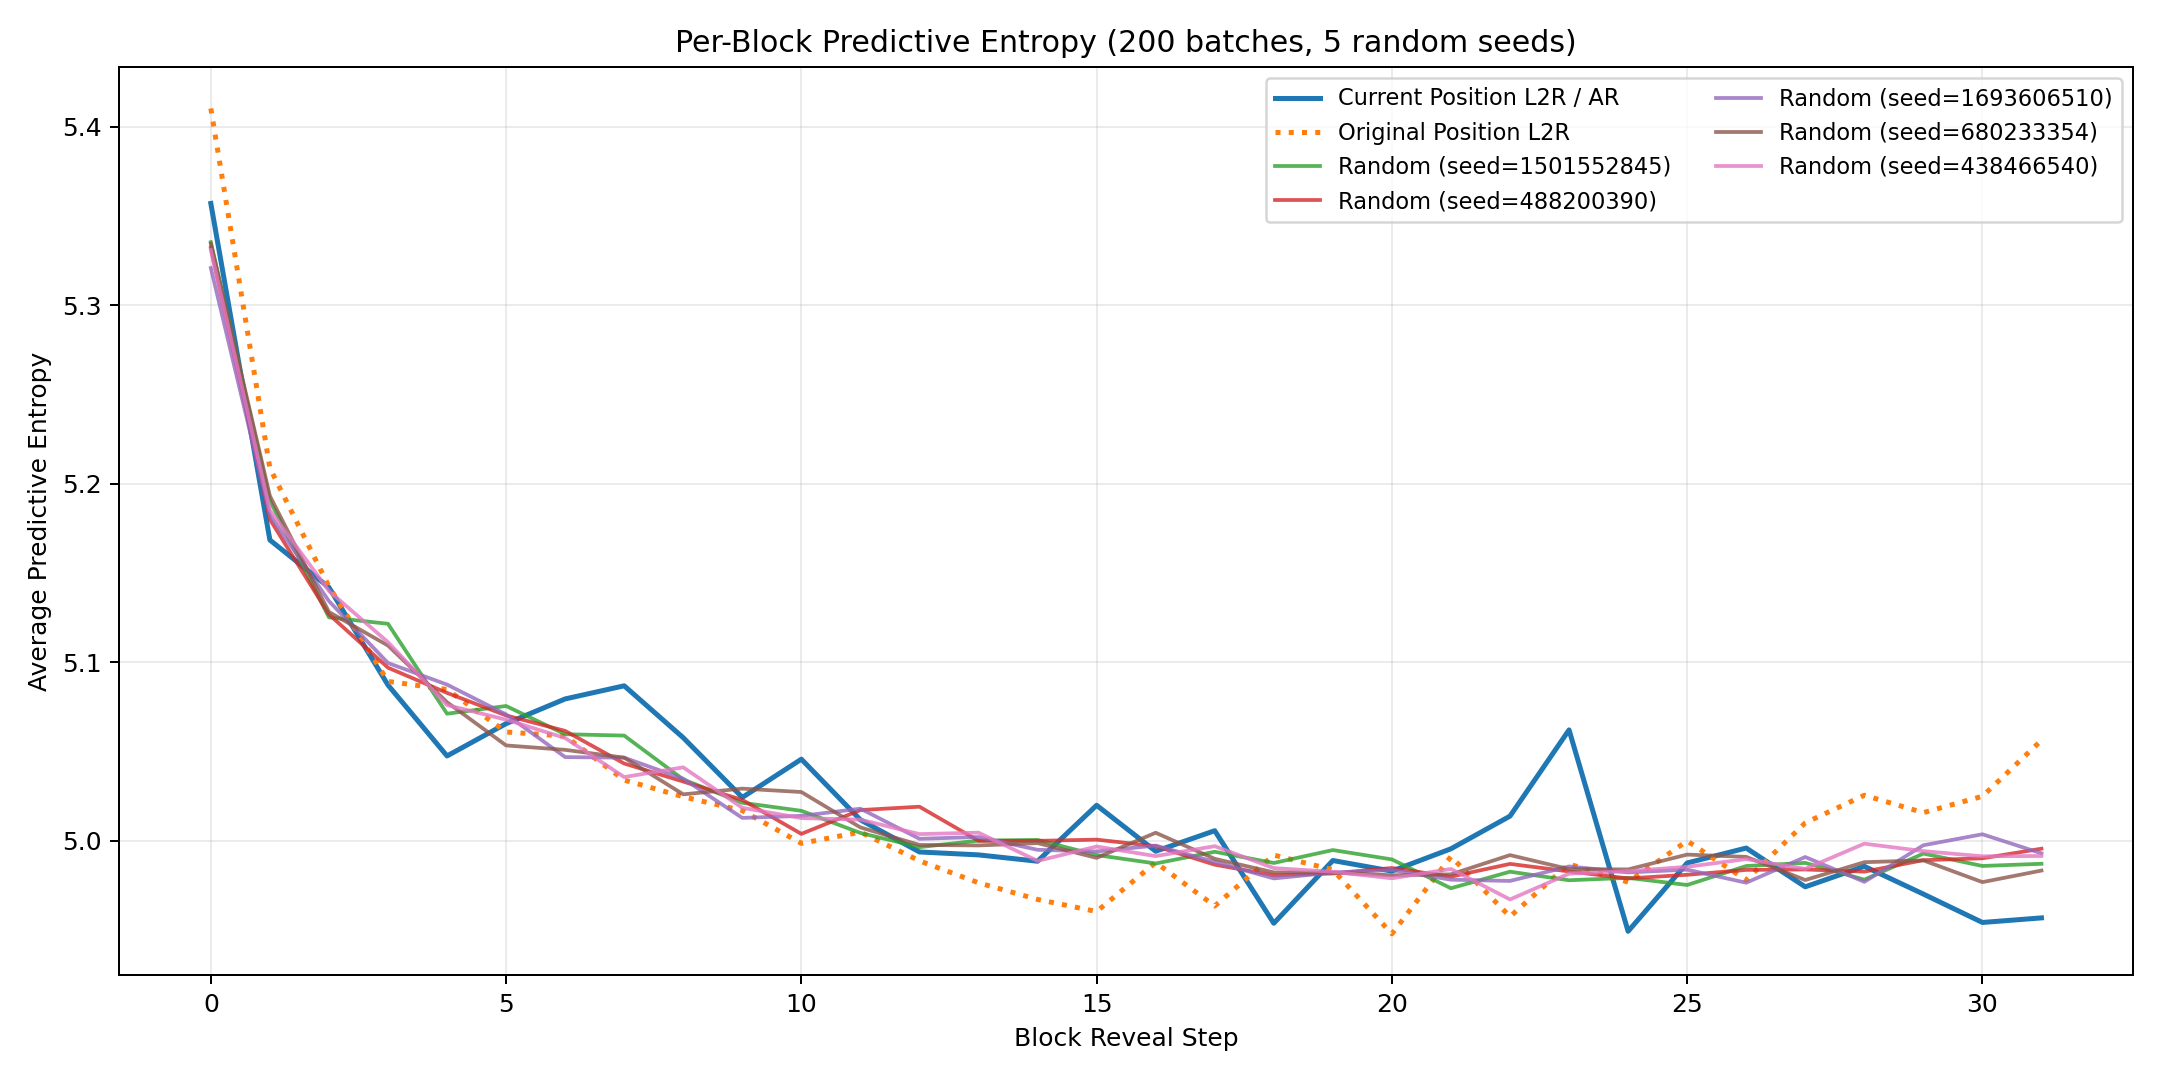

The file beside this chart, header and first rows:
block_position, ar_mean, ar_std, original_position_ar_mean, original_position_ar_std, random_seed_1501552845, random_seed_488200390, random_seed_1693606510, random_seed_680233354, random_seed_438466540, random_mean, random_std
0, 5.357, 0.09048, 5.41, 0.0922, 5.335, 5.332, 5.321, 5.335, 5.331, 5.331, 0.005196
1, 5.169, 0.0984, 5.209, 0.09789, 5.191, 5.18, 5.182, 5.193, 5.185, 5.186, 0.004919
2, 5.142, 0.09653, 5.142, 0.09714, 5.125, 5.127, 5.134, 5.128, 5.14, 5.131, 0.005478
3, 5.087, 0.09967, 5.089, 0.1099, 5.122, 5.097, 5.1, 5.109, 5.111, 5.108, 0.008812
4, 5.048, 0.09449, 5.085, 0.1042, 5.071, 5.083, 5.088, 5.078, 5.076, 5.079, 0.005638
5, 5.066, 0.09968, 5.061, 0.1114, 5.076, 5.07, 5.071, 5.053, 5.068, 5.068, 0.007493
6, 5.08, 0.09685, 5.059, 0.09497, 5.06, 5.062, 5.047, 5.051, 5.058, 5.055, 0.005541
7, 5.087, 0.105, 5.034, 0.0975, 5.059, 5.043, 5.047, 5.047, 5.036, 5.046, 0.007498
8, 5.058, 0.1076, 5.025, 0.09427, 5.034, 5.033, 5.035, 5.026, 5.041, 5.034, 0.004815
9, 5.024, 0.09939, 5.017, 0.09405, 5.021, 5.023, 5.013, 5.029, 5.019, 5.021, 0.005378
10, 5.046, 0.1021, 4.999, 0.1002, 5.017, 5.004, 5.014, 5.027, 5.013, 5.015, 0.007551
11, 5.012, 0.09901, 5.005, 0.1003, 5.004, 5.017, 5.018, 5.008, 5.012, 5.012, 0.005313
12, 4.994, 0.09984, 4.989, 0.09445, 4.996, 5.019, 5.001, 4.998, 5.004, 5.004, 0.008151
13, 4.992, 0.1046, 4.976, 0.09961, 5, 5, 5.002, 4.997, 5.005, 5.001, 0.002393
14, 4.989, 0.106, 4.967, 0.1006, 5.001, 5, 4.995, 4.999, 4.989, 4.997, 0.004371
15, 5.02, 0.09985, 4.96, 0.09959, 4.992, 5.001, 4.994, 4.99, 4.997, 4.995, 0.003623
16, 4.994, 0.09979, 4.988, 0.1001, 4.987, 4.997, 4.997, 5.005, 4.991, 4.996, 0.005843
17, 5.006, 0.0983, 4.964, 0.104, 4.994, 4.987, 4.988, 4.99, 4.997, 4.991, 0.003803
18, 4.954, 0.105, 4.992, 0.08864, 4.988, 4.981, 4.979, 4.982, 4.985, 4.983, 0.003044
19, 4.989, 0.09802, 4.984, 0.09735, 4.995, 4.982, 4.982, 4.982, 4.983, 4.985, 0.005061
20, 4.983, 0.0964, 4.948, 0.09718, 4.99, 4.985, 4.984, 4.981, 4.979, 4.984, 0.003654
21, 4.996, 0.1001, 4.991, 0.09802, 4.973, 4.98, 4.978, 4.981, 4.984, 4.979, 0.00357
22, 5.014, 0.1039, 4.958, 0.09351, 4.983, 4.987, 4.978, 4.992, 4.967, 4.981, 0.008533
23, 5.062, 0.09739, 4.987, 0.1037, 4.978, 4.983, 4.986, 4.984, 4.982, 4.982, 0.002632
24, 4.949, 0.09994, 4.977, 0.09387, 4.979, 4.979, 4.982, 4.984, 4.983, 4.982, 0.002036
25, 4.988, 0.09908, 5, 0.09718, 4.975, 4.981, 4.984, 4.992, 4.985, 4.984, 0.005574
26, 4.996, 0.1127, 4.978, 0.1039, 4.986, 4.984, 4.977, 4.991, 4.99, 4.985, 0.005143
27, 4.974, 0.1064, 5.01, 0.09682, 4.988, 4.984, 4.991, 4.978, 4.984, 4.985, 0.004293
28, 4.986, 0.1086, 5.026, 0.09628, 4.978, 4.983, 4.977, 4.988, 4.998, 4.985, 0.007782
29, 4.97, 0.0972, 5.016, 0.09787, 4.993, 4.989, 4.998, 4.989, 4.994, 4.993, 0.0032
30, 4.954, 0.09808, 5.025, 0.1051, 4.986, 4.99, 5.004, 4.977, 4.991, 4.99, 0.008686
31, 4.957, 0.1036, 5.056, 0.1012, 4.987, 4.996, 4.993, 4.983, 4.992, 4.99, 0.004356
